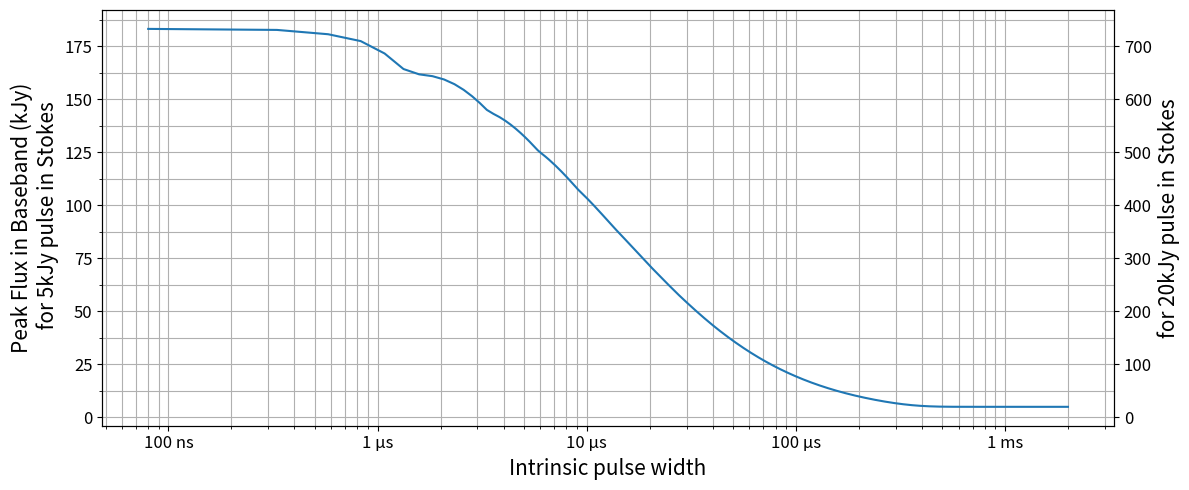

Recreate this plot in Python.
import numpy as np
import matplotlib.pyplot as plt
from scipy.stats import exponnorm
from scipy import integrate
import matplotlib.ticker as ticker

manual=False
'''
Pulse parameters
'''

sigma = np.linspace(80e-9, 2e-3, 8000) #Intrinsic widths
mu = 0
tau = 26e-6 #Scattering time, Nadeu 2026 p.10
Speak = 5e+3 
Speak2 = 20e+3
scale_factor = Speak2/Speak

bb_Speaks = []

'''
Modeling pulses
(Gaussian--intrinsic width convolved with exponential--scattering time)
'''
stokes_dt = 1e-3  #1ms time resolution
bb_dt = 2.56e-6 #2.56us time resolution for CHIME bb
factor = int(stokes_dt/bb_dt) #~390

t = np.arange(-10e-3, 10e-3, stokes_dt) 
t_bb = np.arange(-10e-3, 10e-3, bb_dt) 

'''
Trying again (?)
'''
def gaussian(x, sigma, mu=0):
    '''
    x: array (time)
    '''
    return np.exp(-1 * 1/2 * np.square((x-mu)/sigma)) * 1/(sigma * np.sqrt(2*np.pi))

def exponential(x, tau=26e-6):
    '''
    x: array (time)
    tau: scattering timescale 
    '''
    return np.exp(-1 * x / tau)

def make_convolved(t, sig):
    return np.convolve(gaussian(x=t, sigma=sig), exponential(x=t))
    

for test_sigma in sigma:
    if manual:
        stokes = make_convolved(t, test_sigma)
        stokes *= Speak/stokes.max() 
        stokes_area = integrate.simpson(stokes)

        bb = make_convolved(t_bb, test_sigma)
        bb_norm = bb/bb.max()
        Speak_bb = stokes_area/integrate.simpson(bb_norm)
        bb_Speaks.append(Speak_bb)
    else:
        exp = -1/tau
        exp_stokes = t/tau
        stokes = exponnorm.pdf(t, K=tau/test_sigma, loc=mu, scale=test_sigma)
        stokes *= Speak/stokes.max() 
        stokes_area = np.trapezoid(stokes,t)

        exp_bb = t_bb/tau
        bb = exponnorm.pdf(t_bb, K=tau/test_sigma, loc=mu, scale=test_sigma)
        bb_norm = bb / bb.max() #Normalized shape for baseband, peak=1
        Speak_bb = stokes_area / np.trapezoid(bb_norm, t_bb) #Flux needed to match fluence
        bb_Speaks.append(Speak_bb)



bb_Speaks = np.array(bb_Speaks)

fig, ax_left = plt.subplots(figsize=(12, 5))
ax_left.semilogx(sigma, bb_Speaks / 1000, color='tab:blue')
ax_left.tick_params(labelsize=12)
ax_left.set_xticks(
    [1e-7, 1e-6, 1e-5, 1e-4, 1e-3],
    ["100 ns", "1 μs", "10 μs", "100 μs", "1 ms"],
    fontsize=12
)
ax_left.set_xlabel("Intrinsic pulse width", fontsize=15)
ax_left.set_ylabel("Peak Flux in Baseband (kJy)\n for 5kJy pulse in Stokes", fontsize=15)
ax_left.yaxis.set_minor_locator(ticker.AutoMinorLocator(2))
ax_left.grid(True, which='both')

# Right axis shows same relationship but values for a 20kJY pulse
ax_right = ax_left.twinx()
ax_right.tick_params(labelsize=12)
ax_right.set_ylabel("for 20kJy pulse in Stokes", fontsize=15)
def sync_right_axis(ax_left):
    y_min, y_max = ax_left.get_ylim()
    ax_right.set_ylim(y_min * scale_factor, y_max * scale_factor)

ax_left.callbacks.connect("ylim_changed", sync_right_axis)
sync_right_axis(ax_left)  

fig.tight_layout()
plt.savefig("widthvsbb.pdf", format='pdf', bbox_inches='tight')
